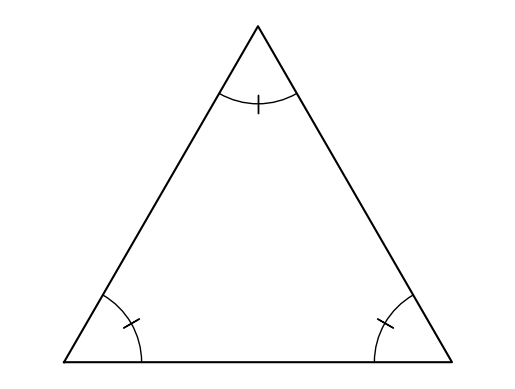

Source code (Python):
#T# the following code shows how to draw an equiangular triangle

#T# to draw an equiangular triangle, the pyplot module of the matplotlib package is used
import matplotlib.pyplot as plt

#T# the patches module of the matplotlib package is used to draw shapes
import matplotlib.patches as mpatches

#T# to transform the markers of a plot, import the MarkerStyle constructor
from matplotlib.markers import MarkerStyle

#T# import the math module to do calculations
import math

#T# create the figure and axes
fig1, ax1 = plt.subplots(1, 1)

#T# set the aspect of the axes
ax1.set_aspect('equal', adjustable = 'datalim')

#T# hide the spines and ticks
for it1 in ['top', 'bottom', 'left', 'right']:
    ax1.spines[it1].set_visible(False)
ax1.xaxis.set_visible(False)
ax1.yaxis.set_visible(False)

#T# create the variables that define the plot
p0 = (0, 0)
p1 = (1, 0)
p2 = (.5, math.sqrt(3)/2)

list1 = [p0[0], p1[0], p2[0], p0[0]] #| x coordinates
list2 = [p0[1], p1[1], p2[1], p0[1]] #| y coordinates

a1_0 = math.degrees(math.atan2(p1[1] - p0[1], p1[0] - p0[0])) #| angles from the segments
a0_1 = a1_0 + 180
a2_0 = math.degrees(math.atan2(p2[1] - p0[1], p2[0] - p0[0]))
a0_2 = a2_0 + 180
a2_1 = math.degrees(math.atan2(p2[1] - p1[1], p2[0] - p1[0]))
a1_2 = a2_1 + 180

l1 = .4 #| diameter of the angle arcs

p0_marker = (p0[0] + l1/2*math.cos(math.pi/6), p0[1] + l1/2*math.sin(math.pi/6)) #| auxiliary points for the angle markers
p1_marker = (p1[0] - l1/2*math.cos(math.pi/6), p1[1] + l1/2*math.sin(math.pi/6))
p2_marker = (p2[0], p2[1] - l1/2)

#T# plot the figure
plt.plot(list1, list2, 'k')
arc1 = mpatches.Arc(p0, l1, l1, theta1 = a1_0, theta2 = a2_0)
arc2 = mpatches.Arc(p1, l1, l1, theta1 = a2_1, theta2 = a0_1)
arc3 = mpatches.Arc(p2, l1, l1, theta1 = a0_2, theta2 = a1_2)
ax1.add_patch(arc1)
ax1.add_patch(arc2)
ax1.add_patch(arc3)

#T# set the math text font to the Latex default, Computer Modern
import matplotlib
matplotlib.rcParams['mathtext.fontset'] = 'cm'

#T# create the markers
marker1 = MarkerStyle(r'$|$')
marker1._transform.scale(1, 2.2)
marker1._transform.rotate_deg((a1_0 + a2_0)/2 + 90)

marker2 = MarkerStyle(r'$|$')
marker2._transform.scale(1, 2.2)
marker2._transform.rotate_deg((a0_1 + a2_1)/2 + 90)

marker3 = MarkerStyle(r'$|$')
marker3._transform.scale(1, 2.2)
marker3._transform.rotate_deg((a1_2 + a0_2)/2 + 90)

#T# plot the markers
plt.plot(p0_marker[0], p0_marker[1], 'k', marker = marker1)
plt.plot(p1_marker[0], p1_marker[1], 'k', marker = marker2)
plt.plot(p2_marker[0], p2_marker[1], 'k', marker = marker3)

#T# show the results
plt.show()